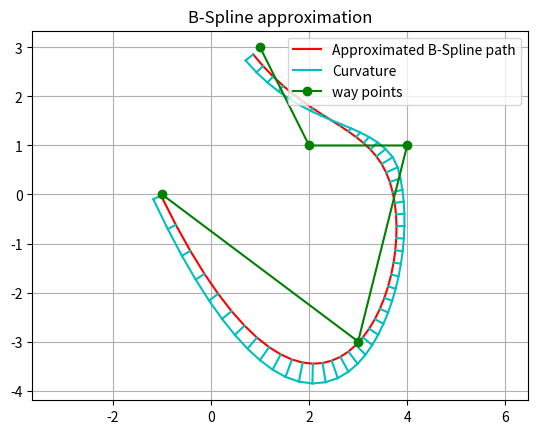
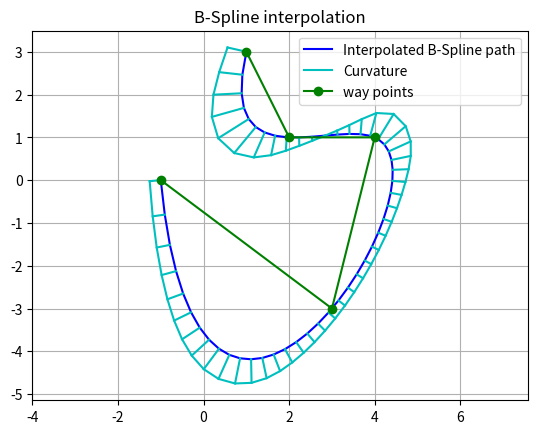

Write Python code to recreate these figures, in order.

import numpy as np
import matplotlib.pyplot as plt
import scipy.interpolate as interpolate


#######################################################################################################
# -----------------------------------------------------------------------------------------------------
# BSpline Path
# -----------------------------------------------------------------------------------------------------

def approximate_b_spline_path(x: list,
                              y: list,
                              n_path_points: int,
                              degree: int = 3,
                              s=None,
                              ) -> tuple:
    """
    Approximate points with a B-Spline path

    Parameters
    ----------
    x : array_like
        x position list of approximated points
    y : array_like
        y position list of approximated points
    n_path_points : int
        number of path points
    degree : int, optional
        B Spline curve degree. Must be 2<= k <= 5. Default: 3.
    s : int, optional
        smoothing parameter. If this value is bigger, the path will be
        smoother, but it will be less accurate. If this value is smaller,
        the path will be more accurate, but it will be less smooth.
        When `s` is 0, it is equivalent to the interpolation. Default is None,
        in this case `s` will be `len(x)`.

    Returns
    -------
    x : array
        x positions of the result path
    y : array
        y positions of the result path
    heading : array
        heading of the result path
    curvature : array
        curvature of the result path

    """
    distances = _calc_distance_vector(x, y)

    spl_i_x = interpolate.UnivariateSpline(distances, x, k=degree, s=s)
    spl_i_y = interpolate.UnivariateSpline(distances, y, k=degree, s=s)

    sampled = np.linspace(0.0, distances[-1], n_path_points)
    return _evaluate_spline(sampled, spl_i_x, spl_i_y)


def interpolate_b_spline_path(x, y,
                              n_path_points: int,
                              degree: int = 3) -> tuple:
    """
    Interpolate x-y points with a B-Spline path

    Parameters
    ----------
    x : array_like
        x positions of interpolated points
    y : array_like
        y positions of interpolated points
    n_path_points : int
        number of path points
    degree : int, optional
        B-Spline degree. Must be 2<= k <= 5. Default: 3

    Returns
    -------
    x : array
        x positions of the result path
    y : array
        y positions of the result path
    heading : array
        heading of the result path
    curvature : array
        curvature of the result path

    """
    return approximate_b_spline_path(x, y, n_path_points, degree, s=0.0)


def _calc_distance_vector(x, y):
    dx, dy = np.diff(x), np.diff(y)
    distances = np.cumsum([np.hypot(idx, idy) for idx, idy in zip(dx, dy)])
    distances = np.concatenate(([0.0], distances))
    distances /= distances[-1]
    return distances


def _evaluate_spline(sampled, spl_i_x, spl_i_y):
    x = spl_i_x(sampled)
    y = spl_i_y(sampled)
    dx = spl_i_x.derivative(1)(sampled)
    dy = spl_i_y.derivative(1)(sampled)
    heading = np.arctan2(dy, dx)
    ddx = spl_i_x.derivative(2)(sampled)
    ddy = spl_i_y.derivative(2)(sampled)
    curvature = (ddy * dx - ddx * dy) / np.power(dx * dx + dy * dy, 2.0 / 3.0)
    return np.array(x), y, heading, curvature,


# -----------------------------------------------------------------------------------------------------
# plot curvature
# -----------------------------------------------------------------------------------------------------

def plot_curvature(x_list, y_list, heading_list, curvature,
                   k=0.01, c="-c", label="Curvature"):
    """
    Plot curvature on 2D path. This plot is a line from the original path,
    the lateral distance from the original path shows curvature magnitude.
    Left turning shows right side plot, right turning shows left side plot.
    For straight path, the curvature plot will be on the path, because
    curvature is 0 on the straight path.

    Parameters
    ----------
    x_list : array_like
        x position list of the path
    y_list : array_like
        y position list of the path
    heading_list : array_like
        heading list of the path
    curvature : array_like
        curvature list of the path
    k : float
        curvature scale factor to calculate distance from the original path
    c : string
        color of the plot
    label : string
        label of the plot
    """
    cx = [x + d * k * np.cos(yaw - np.pi / 2.0) for x, y, yaw, d in
          zip(x_list, y_list, heading_list, curvature)]
    cy = [y + d * k * np.sin(yaw - np.pi / 2.0) for x, y, yaw, d in
          zip(x_list, y_list, heading_list, curvature)]

    plt.plot(cx, cy, c, label=label)
    for ix, iy, icx, icy in zip(x_list, y_list, cx, cy):
        plt.plot([ix, icx], [iy, icy], c)



#######################################################################################################
# -----------------------------------------------------------------------------------------------------
# BSpline Path
# -----------------------------------------------------------------------------------------------------

# way points
way_point_x = [-1.0, 3.0, 4.0, 2.0, 1.0]
way_point_y = [0.0, -3.0, 1.0, 1.0, 3.0]
n_course_point = 50  # sampling number

plt.subplots()
rax, ray, heading, curvature = approximate_b_spline_path(
    way_point_x, way_point_y, n_course_point, s=0.5)
plt.plot(rax, ray, '-r', label="Approximated B-Spline path")
plot_curvature(rax, ray, heading, curvature)

plt.title("B-Spline approximation")
plt.plot(way_point_x, way_point_y, '-og', label="way points")
plt.grid(True)
plt.legend()
plt.axis("equal")

plt.subplots()
rix, riy, heading, curvature = interpolate_b_spline_path(
    way_point_x, way_point_y, n_course_point)
plt.plot(rix, riy, '-b', label="Interpolated B-Spline path")
plot_curvature(rix, riy, heading, curvature)

plt.title("B-Spline interpolation")
plt.plot(way_point_x, way_point_y, '-og', label="way points")
plt.grid(True)
plt.legend()
plt.axis("equal")
plt.show()

